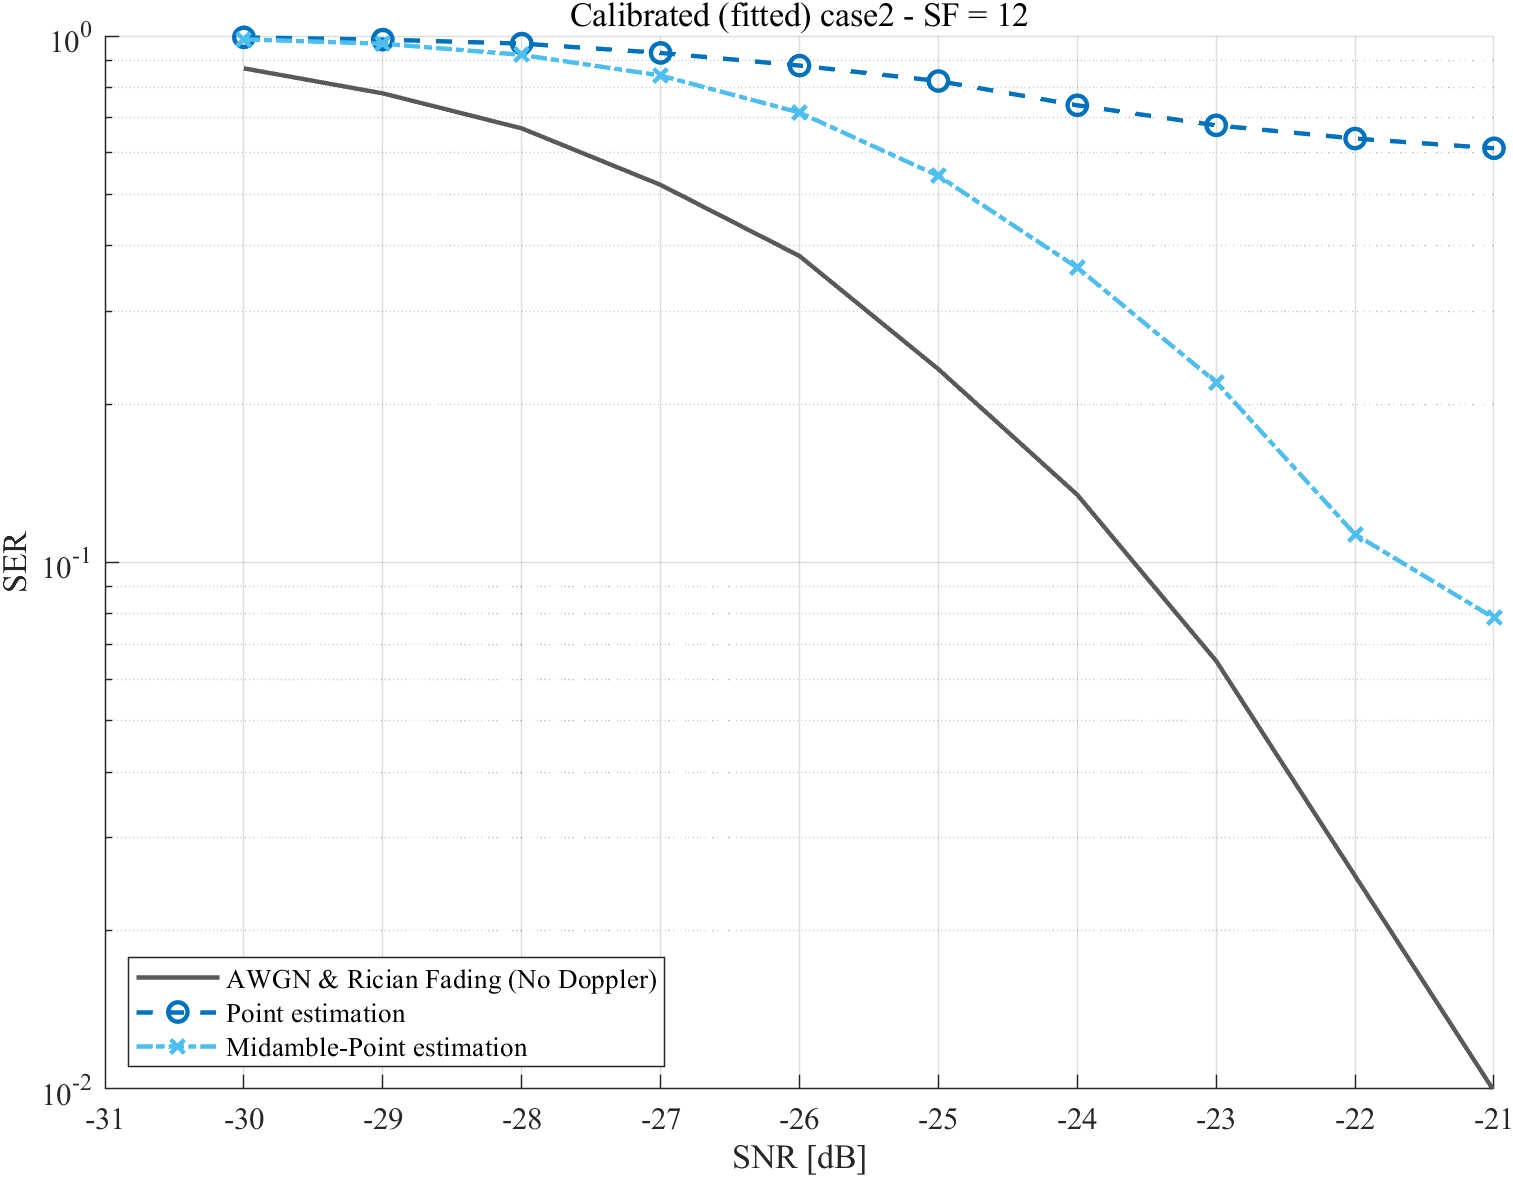

Data behind this chart, as committed beside it:
caseName, strategy, snrDb, ser, ci95Low, ci95High, symbolErrors, totalSymbols, packets, randomSeed, fittedOrTuned
case2, no_doppler, -30, 0.868, 0.8636, 0.8723, 19964, 23000, 1000, 2440068, 1
case2, no_doppler, -29, 0.7781, 0.7727, 0.7834, 17896, 23000, 1000, 2440438, 1
case2, no_doppler, -28, 0.6677, 0.6615, 0.6737, 15356, 23000, 1000, 2440808, 1
case2, no_doppler, -27, 0.5214, 0.515, 0.5279, 11993, 23000, 1000, 2441178, 1
case2, no_doppler, -26, 0.382, 0.3758, 0.3883, 8787, 23000, 1000, 2441548, 1
case2, no_doppler, -25, 0.2329, 0.2275, 0.2384, 5356, 23000, 1000, 2441918, 1
case2, no_doppler, -24, 0.1344, 0.1301, 0.1389, 3092, 23000, 1000, 2442288, 1
case2, no_doppler, -23, 0.065, 0.06189, 0.06826, 1495, 23000, 1000, 2442658, 1
case2, no_doppler, -22, 0.02539, 0.02344, 0.0275, 584, 23000, 1000, 2443028, 1
case2, no_doppler, -21, 0.009913, 0.009357, 0.0105, 1140, 115000, 5000, 2343395, 1
case2, point, -30, 0.9941, 0.9931, 0.995, 22865, 23000, 1000, 2540071, 1
case2, point, -29, 0.9843, 0.9826, 0.9858, 22638, 23000, 1000, 2540441, 1
case2, point, -28, 0.9674, 0.965, 0.9696, 22250, 23000, 1000, 2540811, 1
case2, point, -27, 0.9287, 0.9253, 0.932, 21361, 23000, 1000, 2541181, 1
case2, point, -26, 0.8787, 0.8744, 0.8829, 20210, 23000, 1000, 2541551, 1
case2, point, -25, 0.8213, 0.8163, 0.8262, 18889, 23000, 1000, 2541921, 1
case2, point, -24, 0.7385, 0.7328, 0.7441, 16985, 23000, 1000, 2542291, 1
case2, point, -23, 0.6766, 0.6705, 0.6826, 15561, 23000, 1000, 2542661, 1
case2, point, -22, 0.6386, 0.6323, 0.6448, 14687, 23000, 1000, 2543031, 1
case2, point, -21, 0.612, 0.6092, 0.6148, 70383, 115000, 5000, 2343395, 1
case2, midamble_point, -30, 0.9855, 0.9839, 0.987, 22667, 23000, 1000, 2640074, 1
case2, midamble_point, -29, 0.9668, 0.9644, 0.9691, 22237, 23000, 1000, 2640444, 1
case2, midamble_point, -28, 0.9207, 0.9172, 0.9242, 21177, 23000, 1000, 2640814, 1
case2, midamble_point, -27, 0.8413, 0.8366, 0.846, 19351, 23000, 1000, 2641184, 1
case2, midamble_point, -26, 0.7154, 0.7096, 0.7212, 16455, 23000, 1000, 2641554, 1
case2, midamble_point, -25, 0.5423, 0.5359, 0.5487, 12473, 23000, 1000, 2641924, 1
case2, midamble_point, -24, 0.3631, 0.3569, 0.3694, 8352, 23000, 1000, 2642294, 1
case2, midamble_point, -23, 0.2199, 0.2146, 0.2253, 5058, 23000, 1000, 2642664, 1
case2, midamble_point, -22, 0.1131, 0.1091, 0.1172, 2601, 23000, 1000, 2643034, 1
case2, midamble_point, -21, 0.07846, 0.07692, 0.08003, 9023, 115000, 5000, 2343395, 1
